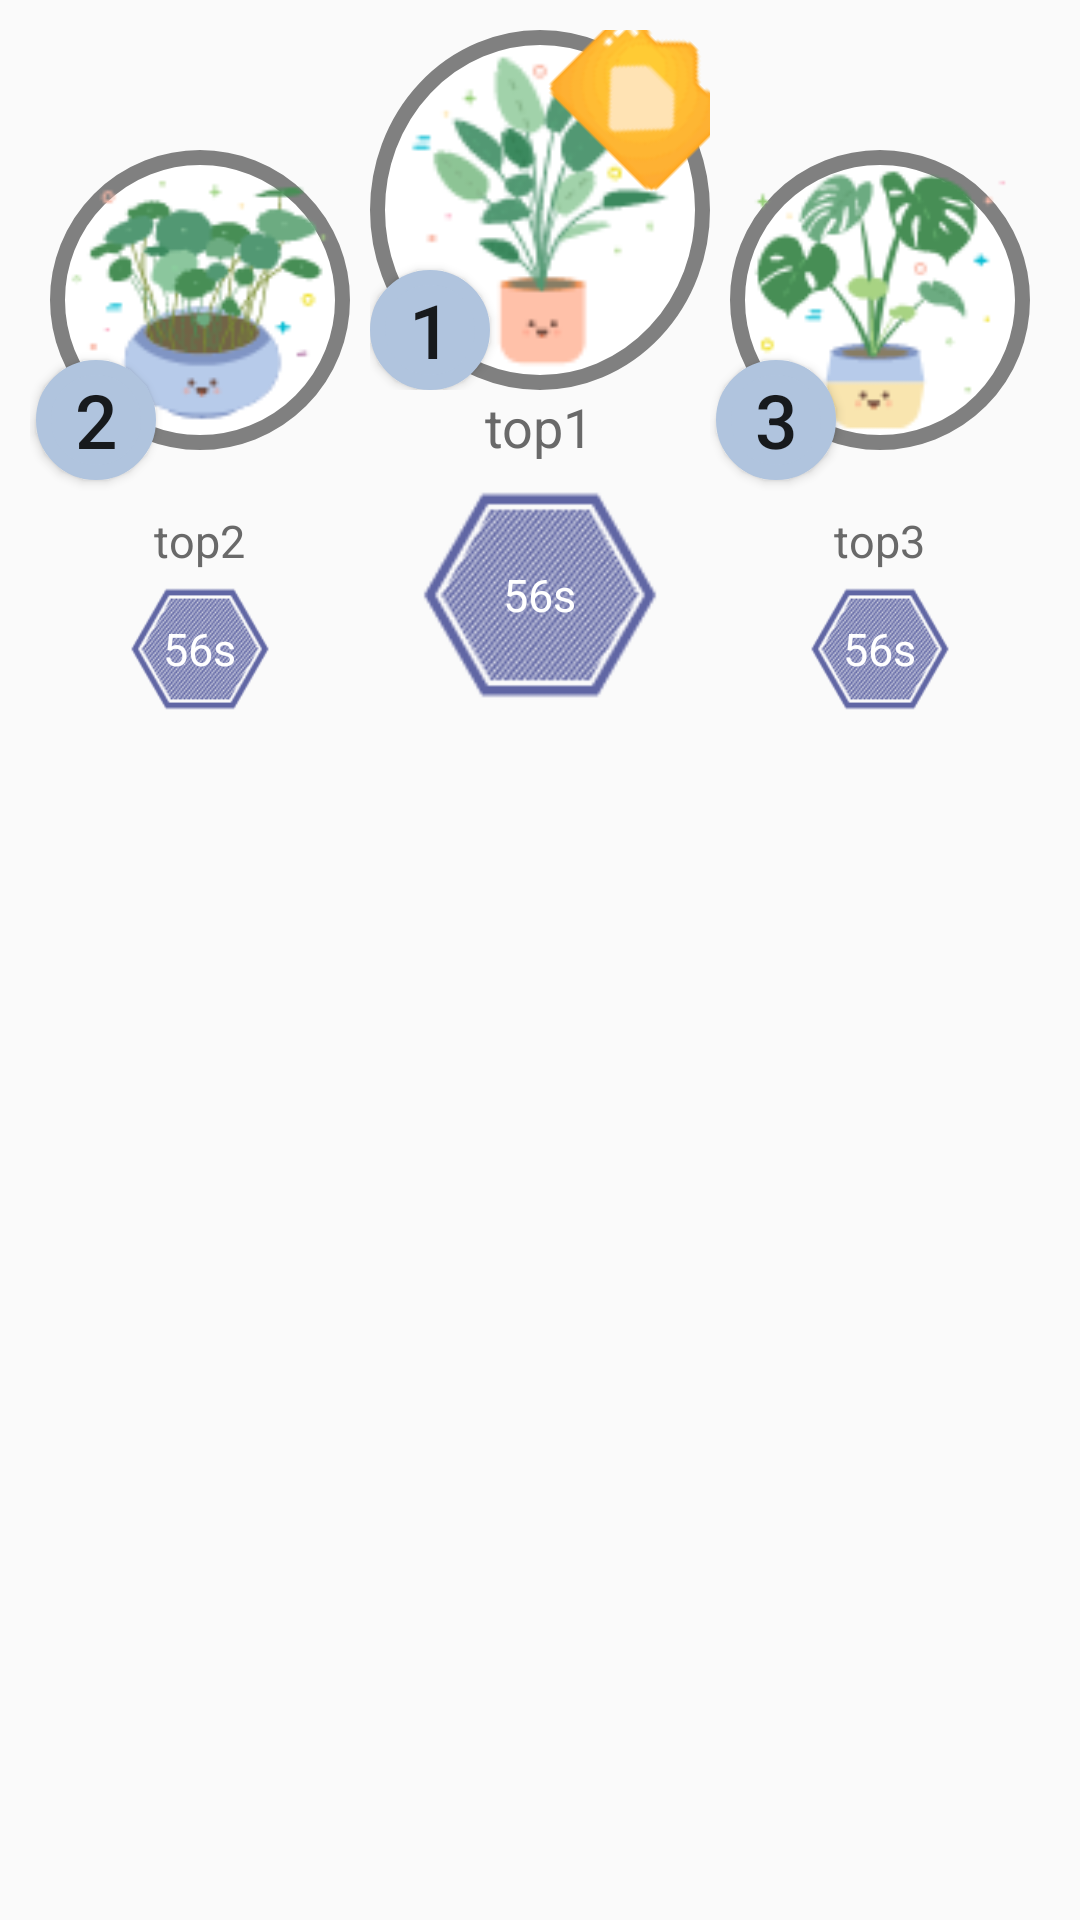

Here is an Android app screen rendered from its layout file. Give the layout XML and the strings, colors and styles it references.
<!-- AndroidManifest.xml: application theme AppTheme -->
<!-- res/layout/activity_high_score.xml -->
<?xml version="1.0" encoding="utf-8"?>
<LinearLayout xmlns:android="http://schemas.android.com/apk/res/android"
    xmlns:app="http://schemas.android.com/apk/res-auto"
    xmlns:tools="http://schemas.android.com/tools"
    android:layout_width="match_parent"
    android:layout_height="match_parent"
    android:orientation="vertical"
    android:padding="10dp"
    tools:context=".activity.HighScoreActivity">

    <LinearLayout
        android:layout_width="match_parent"
        android:layout_height="0dp"
        android:orientation="horizontal"
        android:gravity="center"
        android:layout_weight="3">

        <LinearLayout
            android:layout_width="0dp"
            android:layout_height="match_parent"
            android:gravity="center_horizontal|bottom"
            android:orientation="vertical"
            android:layout_weight="1">

            <RelativeLayout
                android:layout_width="match_parent"
                android:gravity="center_horizontal"
                android:layout_marginTop="40dp"
                android:layout_height="120dp">

                <ImageView
                    android:layout_width="100dp"
                    android:layout_height="100dp"
                    android:background="@drawable/circle_portrait_style"
                    android:src="@drawable/raw_2"/>

                <Button
                    android:layout_width="40dp"
                    android:layout_height="40dp"
                    android:background="@drawable/circle_rating_style"
                    android:text="2"
                    android:layout_alignParentLeft="true"
                    android:layout_alignParentBottom="true"
                    android:layout_marginLeft="-5dp"
                    android:layout_marginBottom="10dp"
                    android:textSize="25sp"/>

            </RelativeLayout>

            <TextView
                android:layout_width="wrap_content"
                android:layout_height="wrap_content"
                android:id="@+id/name_top2"
                android:textSize="15sp"
                android:textColor="@color/black"
                android:text="top2"/>

            <RelativeLayout
                android:layout_width="wrap_content"
                android:layout_height="wrap_content">

                <ImageView
                    android:layout_width="wrap_content"
                    android:layout_height="wrap_content"
                    android:src="@drawable/hexagon"/>

                <TextView
                    android:layout_width="wrap_content"
                    android:layout_height="wrap_content"
                    android:text="56s"
                    android:textColor="@color/white"
                    android:textSize="15sp"
                    android:id="@+id/score_top2"
                    android:layout_centerInParent="true"/>

            </RelativeLayout>

        </LinearLayout>

        <LinearLayout
            android:layout_width="0dp"
            android:layout_height="match_parent"
            android:gravity="center"
            android:orientation="vertical"
            android:layout_weight="1">

            <RelativeLayout
                android:layout_width="match_parent"
                android:gravity="center_horizontal"
                android:layout_height="120dp">

                <ImageView
                    android:layout_width="120dp"
                    android:layout_height="120dp"
                    android:id="@+id/img_top1"
                    android:background="@drawable/circle_portrait_style"
                    android:src="@drawable/raw_1"/>

                <ImageView
                    android:layout_width="wrap_content"
                    android:layout_height="wrap_content"
                    android:src="@drawable/crown"
                    android:rotation="45"
                    android:layout_marginRight="-10dp"
                    android:layout_marginTop="-10dp"
                    android:layout_alignParentRight="true"/>

                <Button
                    android:layout_width="40dp"
                    android:layout_height="40dp"
                    android:background="@drawable/circle_rating_style"
                    android:text="1"
                    android:layout_alignParentLeft="true"
                    android:layout_alignParentBottom="true"
                    android:textSize="25sp"/>

            </RelativeLayout>

            <TextView
                android:layout_width="wrap_content"
                android:layout_height="wrap_content"
                android:id="@+id/name_top1"
                android:textSize="18sp"
                android:textColor="@color/black"
                android:text="top1"/>

            <RelativeLayout
                android:layout_width="wrap_content"
                android:layout_height="wrap_content">

                <ImageView
                    android:layout_width="wrap_content"
                    android:layout_height="wrap_content"
                    android:src="@drawable/hexagon"/>

                <TextView
                    android:layout_width="wrap_content"
                    android:layout_height="wrap_content"
                    android:text="56s"
                    android:textColor="@color/white"
                    android:textSize="15sp"
                    android:id="@+id/score_top1"
                    android:layout_centerInParent="true"/>

            </RelativeLayout>

        </LinearLayout>

        <LinearLayout
            android:layout_width="0dp"
            android:layout_height="match_parent"
            android:gravity="center_horizontal|bottom"
            android:orientation="vertical"
            android:layout_weight="1">

            <RelativeLayout
                android:layout_width="match_parent"
                android:gravity="center_horizontal"
                android:layout_marginTop="40dp"
                android:layout_height="120dp">

                <ImageView
                    android:layout_width="100dp"
                    android:layout_height="100dp"
                    android:background="@drawable/circle_portrait_style"
                    android:src="@drawable/raw_3"/>

                <Button
                    android:layout_width="40dp"
                    android:layout_height="40dp"
                    android:background="@drawable/circle_rating_style"
                    android:text="3"
                    android:layout_alignParentLeft="true"
                    android:layout_alignParentBottom="true"
                    android:layout_marginLeft="-5dp"
                    android:layout_marginBottom="10dp"
                    android:textSize="25sp"/>

            </RelativeLayout>

            <TextView
                android:layout_width="wrap_content"
                android:layout_height="wrap_content"
                android:id="@+id/name_top3"
                android:textSize="15sp"
                android:textColor="@color/black"
                android:text="top3"/>

            <RelativeLayout
                android:layout_width="wrap_content"
                android:layout_height="wrap_content">

                <ImageView
                    android:layout_width="wrap_content"
                    android:layout_height="wrap_content"
                    android:src="@drawable/hexagon"/>

                <TextView
                    android:layout_width="wrap_content"
                    android:layout_height="wrap_content"
                    android:text="56s"
                    android:textColor="@color/white"
                    android:textSize="15sp"
                    android:id="@+id/score_top3"
                    android:layout_centerInParent="true"/>

            </RelativeLayout>

        </LinearLayout>

    </LinearLayout>


    <LinearLayout
        android:layout_width="match_parent"
        android:layout_height="0dp"
        android:padding="10dp"
        android:layout_weight="5">
        <ListView
            android:layout_width="match_parent"
            android:layout_height="wrap_content"
            android:id="@+id/high_score_list"/>
    </LinearLayout>


</LinearLayout>
<!-- resources referenced by this layout -->
<resources>
  <color name="black">#696969</color>
  <color name="white">#FFFFFF</color>
  <!-- drawable circle_portrait_style (drawable) -->
  <?xml version="1.0" encoding="utf-8"?>
  <shape  xmlns:android="http://schemas.android.com/apk/res/android"
      android:shape="oval">
      <solid android:color="@color/white" /> 
  
  
  
      <stroke
          android:width="5dp"
      android:color="@color/gray"/>
  
  
  </shape>
  <!-- drawable circle_rating_style (drawable) -->
  <?xml version="1.0" encoding="utf-8"?>
  <shape  xmlns:android="http://schemas.android.com/apk/res/android"
      android:shape="oval">
      <solid android:color="@color/lightSteelBlue" /> 
  
  
      <stroke
          android:width="5dp"
          android:color="@color/lightSteelBlue"/>
  
  
  </shape>
  <!-- drawable crown: png bitmap (drawable, 2057 bytes) -->
  <!-- drawable hexagon: png bitmap (drawable, 2188 bytes) -->
  <!-- drawable raw_1: png bitmap (drawable, 4368 bytes) -->
  <!-- drawable raw_2: png bitmap (drawable, 5327 bytes) -->
  <!-- drawable raw_3: png bitmap (drawable, 4473 bytes) -->
  <style name="AppTheme" parent="Theme.AppCompat.Light.DarkActionBar">
          
          <item name="colorPrimary">@color/grass</item>
          <item name="colorPrimaryDark">@color/grass</item>
          <item name="colorAccent">@color/grass</item>
      </style>
  <color name="gray">#808080</color>
  <color name="lightSteelBlue">#B0C4DE</color>
  <color name="grass">#c0ebd7</color>
</resources>
